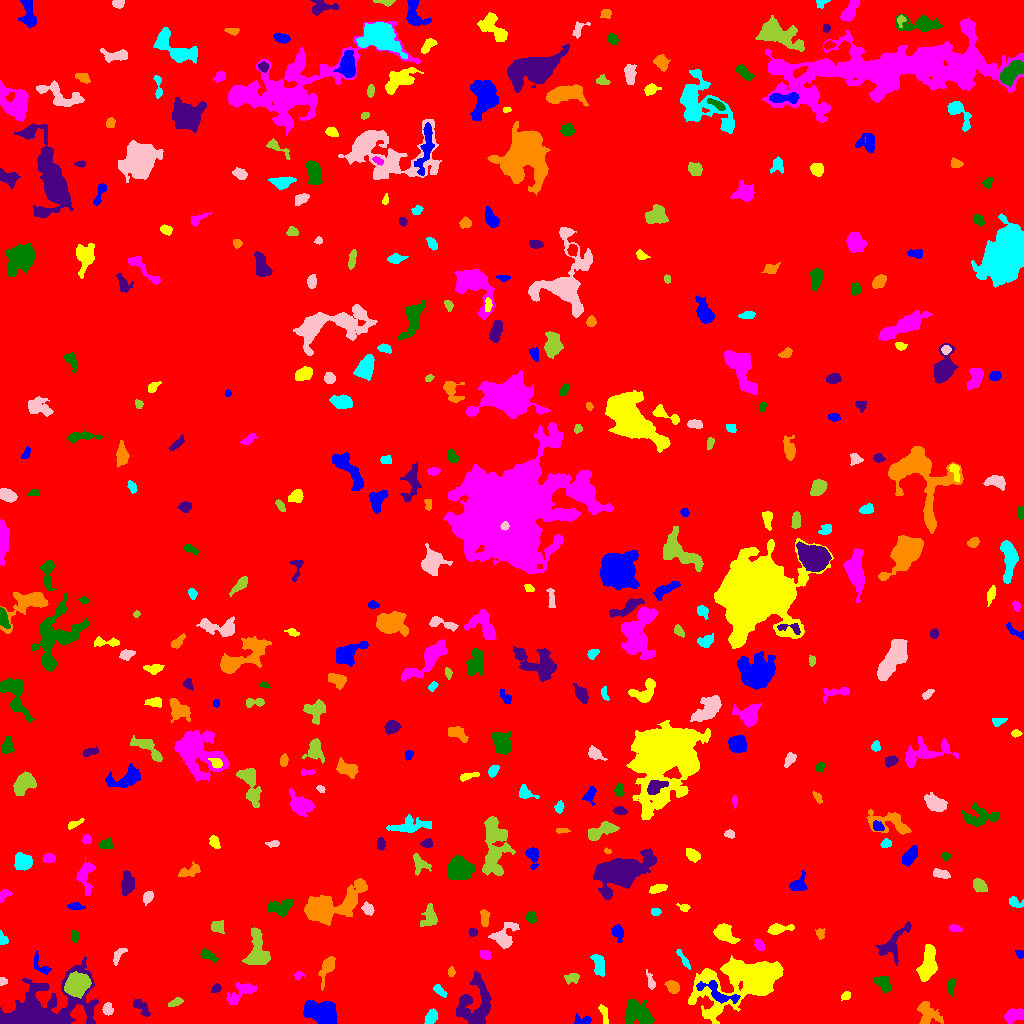

Source data for this figure (header and first rows):
ID, X, Y, A, B, theta, total_flux, mu_max, mu_median, mu_mean, R_fwhm, R_e, R10, R90, x_start, x_end, y_start, y_end, area, greylevel
0, 510.2, 484.1, 301.5, 290.4, -1.199, 2210820, 37.0, 2.0, 2.481, 8.921, 247.6, 92.24, 401.6, 0, 1023, 0, 1023, 891067, 2.481
1, 581.7, 3.182, 4.912, 2.264, 0.0224, 274.0, 6.0, 2.0, 2.175, 3.827, 3.29, 1.262, 5.262, 574, 591, 0, 10, 126, 10.17
2, 603.8, 10.19, 5.275, 1.748, -1.263, 198.0, 4.0, 1.0, 1.584, 4.442, 3.478, 1.128, 5.47, 598, 608, 0, 19, 125, 7.584
3, 1013, 8.163, 4.676, 2.928, 0.3475, 1133, 10.0, 4.0, 4.884, 5.997, 4.687, 1.871, 7.399, 1004, 1023, 0, 15, 232, 9.884
4, 639.6, 9.672, 8.479, 4.472, -0.7736, 1681, 11.0, 2.0, 3.119, 5.382, 6.257, 2.326, 10.36, 624, 654, 0, 24, 539, 9.119
5, 141.4, 16.04, 5.377, 2.339, -0.8051, 449.0, 7.0, 2.0, 2.481, 3.656, 3.868, 1.493, 6.18, 133, 150, 7, 24, 181, 9.481
6, 927.1, 9.927, 6.391, 4.666, -1.001, 818.0, 6.0, 2.0, 2.311, 6.817, 5.585, 2.111, 9.027, 917, 943, 0, 22, 354, 8.311
7, 431.2, 6.856, 3.435, 2.547, 1.025, 341.0, 6.0, 2.0, 2.131, 4.334, 3.785, 1.382, 6.077, 424, 437, 0, 15, 160, 11.13
8, 107.8, 14.31, 2.924, 2.338, 1.556, 450.0, 7.0, 4.0, 3.879, 4.549, 3.432, 1.382, 5.202, 102, 113, 8, 21, 116, 9.879
9, 175.9, 21.28, 3.524, 1.571, 0.3588, 213.0, 6.0, 2.0, 2.068, 3.192, 2.821, 0.9772, 4.787, 168, 183, 17, 26, 103, 8.068
10, 971.2, 27.93, 11.2, 3.79, 0.669, 1569, 9.0, 3.0, 3.526, 6.257, 6.129, 2.394, 10.34, 949, 987, 13, 46, 445, 8.526
11, 322.4, 10.67, 8.429, 5.075, -0.2759, 4645, 14.0, 7.0, 7.006, 10.98, 8.253, 3.29, 12.37, 303, 337, 0, 23, 663, 12.01
12, 845.8, 27.64, 2.514, 1.934, 0.6797, 325.0, 8.0, 4.0, 4.276, 3.989, 2.877, 1.128, 4.37, 841, 850, 23, 32, 76, 13.28
13, 241.5, 31.35, 8.965, 3.759, 0.5294, 747.0, 6.0, 2.0, 2.313, 5.944, 5.863, 2.257, 9.027, 226, 256, 19, 41, 323, 7.313
14, 951.2, 37.07, 4.549, 1.697, 1.471, 216.0, 4.0, 2.0, 1.929, 4.687, 3.29, 1.262, 5.232, 947, 956, 27, 45, 112, 7.929
15, 216.6, 35.16, 2.336, 1.792, 0.6966, 155.0, 4.0, 2.0, 2.013, 3.868, 2.585, 0.9772, 4.029, 211, 221, 31, 40, 77, 8.013
16, 672.7, 36.32, 3.33, 2.555, -0.7263, 490.0, 7.0, 3.0, 3.182, 4.442, 3.656, 1.382, 5.917, 664, 679, 30, 43, 154, 9.182
17, 439.6, 32.84, 4.199, 1.821, -0.7422, 374.0, 6.0, 3.0, 3.339, 4.983, 3.432, 1.382, 5.232, 433, 447, 26, 39, 112, 10.34
18, 2.85, 42.14, 2.063, 1.885, 0.1774, 206.0, 6.0, 3.0, 3.433, 3.656, 2.459, 0.9772, 3.785, 0, 7, 38, 46, 60, 8.433
19, 77.06, 38.93, 5.396, 4.419, 0.5408, 6025, 31.0, 10.0, 11.72, 7.291, 6.206, 2.523, 10.05, 64, 91, 25, 52, 514, 23.72
20, 357.7, 36.51, 4.745, 2.044, 0.3341, 379.0, 4.0, 2.5, 2.399, 5.997, 3.949, 1.693, 5.944, 348, 366, 31, 43, 158, 9.399
21, 718, 30.35, 12.09, 3.766, -0.4384, 1236, 9.0, 3.0, 3.386, 4.983, 6.308, 2.459, 9.707, 696, 740, 20, 43, 365, 12.39
22, 927.6, 59.28, 9.181, 3.461, 1.383, 1496, 8.0, 3.0, 3.11, 7.878, 6.699, 2.646, 10.42, 916, 937, 42, 79, 481, 9.11
23, 298.6, 48.36, 2.263, 1.717, 0.103, 143.0, 6.0, 2.0, 2.043, 2.646, 2.185, 0.7979, 3.785, 294, 305, 43, 52, 70, 8.043
24, 883.2, 40.09, 4.865, 3.026, -0.906, 821.0, 7.0, 4.0, 3.91, 6.333, 4.72, 1.871, 7.024, 873, 890, 31, 47, 210, 10.91
25, 475.7, 19.57, 12.42, 8.525, 1.353, 2154, 7.0, 2.0, 2.375, 7.818, 9.08, 3.478, 14.23, 456, 491, 0, 52, 907, 8.375
26, 450.8, 51.64, 2.001, 1.801, 1.486, 129.0, 4.0, 2.0, 1.955, 3.568, 2.394, 0.9772, 3.742, 448, 455, 47, 57, 66, 7.955
27, 598.8, 58.83, 5.781, 2.798, -1.32, 761.0, 6.0, 3.0, 3.338, 7.269, 4.983, 2.034, 7.464, 590, 605, 47, 69, 228, 9.338
28, 650.8, 41.59, 4.72, 1.744, -1.281, 190.0, 4.0, 2.0, 1.727, 4.37, 3.338, 1.128, 5.262, 646, 655, 34, 54, 110, 8.727
29, 571.7, 45.69, 3.381, 2.391, 0.2519, 382.0, 7.0, 3.0, 2.916, 3.523, 3.338, 1.262, 5.47, 564, 579, 39, 50, 131, 11.92
30, 402, 45.73, 14.8, 7.443, 1.496, 6771, 12.0, 4.0, 4.914, 12.15, 11.24, 4.442, 18.12, 384, 421, 8, 78, 1378, 9.914
31, 40.97, 57.62, 7.018, 2.885, -0.9201, 296.0, 5.0, 2.0, 1.897, 3.29, 3.868, 1.382, 6.232, 34, 51, 49, 72, 156, 7.897
32, 749.2, 43.31, 21.69, 9.763, 0.3173, 19187, 45.0, 4.0, 7.354, 8.098, 11.27, 3.989, 23.18, 688, 783, 0, 68, 2609, 12.35
33, 485.2, 68.48, 2.807, 2.067, -0.4202, 186.0, 4.0, 2.0, 1.898, 4.334, 3.038, 1.128, 4.853, 480, 490, 64, 73, 98, 7.898
34, 208.1, 68.16, 4.591, 2.025, -0.4664, 367.0, 5.0, 2.0, 2.514, 4.72, 3.785, 1.493, 5.836, 200, 218, 61, 75, 146, 9.514
35, 38.24, 11.18, 22.08, 10.47, 0.3545, 24538, 58.0, 6.0, 10.29, 8.195, 10.94, 3.868, 22.44, 0, 98, 0, 67, 2385, 14.29
36, 327.1, 55.78, 7.104, 2.588, 1.168, 691.0, 6.0, 2.0, 2.637, 5.944, 4.583, 1.871, 7.464, 318, 335, 33, 67, 262, 8.637
37, 683.3, 64.48, 6.116, 1.315, -0.9994, 277.0, 5.0, 2.0, 2.347, 3.785, 3.29, 1.262, 5.262, 676, 690, 54, 74, 118, 10.35
38, 117.8, 67.76, 4.704, 2.138, 0.962, 140.0, 2.0, 1.0, 1.085, 5.754, 3.29, 1.382, 5.323, 113, 127, 58, 75, 129, 7.085
39, 256.9, 72.79, 10, 5.024, -1.52, 2032, 9.0, 4.0, 3.722, 7.291, 7.632, 2.877, 11.59, 242, 270, 59, 96, 546, 8.722
40, 823.8, 61.16, 19.41, 5.278, -0.309, 2086, 8.0, 2.0, 2.492, 7.979, 8.444, 3.241, 13.46, 796, 866, 41, 79, 837, 11.49
41, 1020, 69.38, 2.019, 1.676, -0.8967, 95.0, 4.0, 1.0, 1.484, 3.038, 2.257, 0.7979, 3.613, 1015, 1023, 65, 73, 64, 8.484
42, 723.8, 90.5, 5.481, 3.452, -0.6905, 1341, 10.0, 4.0, 4.271, 6.333, 5.109, 2.034, 8.349, 713, 740, 80, 100, 314, 11.27
43, 759.2, 78.83, 2.73, 1.996, -1.087, 256.0, 6.0, 2.0, 2.51, 3.909, 2.932, 1.128, 4.652, 754, 764, 73, 84, 102, 10.51
44, 74.88, 87.36, 2.539, 1.638, -1.533, 200.0, 7.0, 2.0, 2.353, 2.585, 2.523, 0.9772, 4.068, 71, 79, 80, 93, 85, 9.353
45, 472.9, 91.16, 2.134, 1.845, -0.2583, 183.0, 5.0, 3.0, 2.577, 3.432, 2.585, 0.9772, 3.949, 468, 477, 87, 95, 71, 9.577
46, 820.1, 90.11, 2.647, 2.141, -1.347, 225.0, 5.0, 2.0, 2.586, 3.7, 2.985, 1.128, 4.549, 815, 825, 84, 95, 87, 9.586
47, 3.164, 84.2, 2.947, 2.07, -1.002, 146.0, 3.0, 2.0, 1.622, 4.107, 2.985, 1.128, 4.442, 0, 8, 79, 93, 90, 7.622
48, 504, 86.77, 7.145, 4.974, 0.9474, 1268, 9.0, 3.0, 3.372, 5.171, 6.024, 2.257, 9.739, 488, 519, 75, 101, 376, 9.372
49, 216.9, 96.64, 2.945, 2.245, 0.22, 191.0, 5.0, 1.0, 1.291, 2.932, 2.985, 1.128, 5.14, 211, 224, 90, 103, 148, 8.291
50, 182.6, 85.2, 3.188, 1.783, 1.219, 153.0, 3.0, 2.0, 1.577, 4.146, 3.141, 1.262, 4.687, 179, 187, 80, 93, 97, 7.577
51, 618, 90.94, 3.868, 2.544, -1.181, 491.0, 6.0, 3.0, 3.069, 5.262, 3.827, 1.596, 6.024, 611, 623, 81, 99, 160, 9.069
52, 776.9, 94.42, 5.167, 2.244, 0.1344, 638.0, 10.0, 2.0, 3.174, 4.222, 3.656, 1.382, 6.283, 767, 794, 89, 100, 201, 9.174
53, 954.1, 95.28, 2.904, 1.468, -0.08744, 131.0, 5.0, 1.0, 1.506, 2.326, 2.585, 0.9772, 4.107, 949, 962, 92, 99, 87, 8.506
54, 530.9, 106.3, 2.599, 2.316, -1.381, 407.0, 8.0, 3.0, 3.667, 4.146, 3.141, 1.262, 4.918, 525, 536, 100, 112, 111, 9.667
55, 892, 79.14, 10.71, 4.884, 0.9144, 861.0, 6.0, 2.0, 2.026, 6.408, 6.18, 2.257, 10.08, 875, 911, 58, 102, 425, 8.026
56, 484.5, 106.2, 4.284, 1.878, -1.548, 227.0, 4.0, 2.0, 1.645, 4.787, 3.432, 1.262, 5.441, 480, 490, 97, 114, 138, 9.645
57, 655.6, 111.7, 2.137, 1.783, 0.09187, 231.0, 8.0, 3.0, 3.164, 3.141, 2.523, 0.9772, 3.989, 651, 661, 108, 115, 73, 9.164
58, 367.6, 114.6, 3.29, 2.432, -0.9542, 466.0, 7.0, 4.0, 3.728, 4.618, 3.7, 1.382, 5.642, 361, 374, 108, 122, 125, 8.728
59, 429.8, 107.1, 5.461, 3.605, 1.436, 537.0, 6.0, 2.0, 2.114, 4.983, 4.72, 1.693, 7.878, 420, 437, 97, 120, 254, 9.114
... 372 more rows
